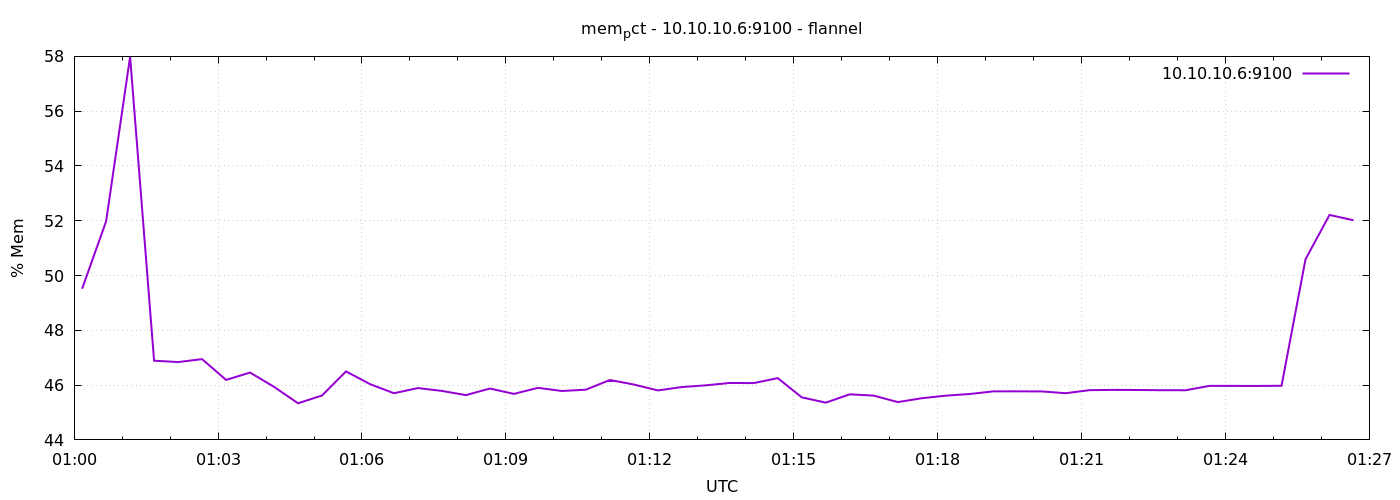

The table this chart was drawn from, first rows:
1791334810	49.518760309089075
1791334840	51.98
1791334870	57.99
1791334900	46.89
1791334930	46.84
1791334960	46.95
1791334990	46.19
1791335020	46.46
1791335050	45.94
1791335080	45.34
1791335110	45.62
1791335140	46.5
1791335170	46.04
1791335200	45.7
1791335230	45.89
1791335260	45.79
1791335290	45.63
1791335320	45.88
1791335350	45.68
1791335380	45.9
1791335410	45.79
1791335440	45.83
1791335470	46.19
1791335500	46.02
1791335530	45.81
1791335560	45.93
1791335590	45.99
1791335620	46.08
1791335650	46.07
1791335680	46.26
1791335710	45.55
1791335740	45.36
1791335770	45.66
1791335800	45.62
1791335830	45.38
1791335860	45.52
1791335890	45.61
1791335920	45.68
1791335950	45.77
1791335980	45.77
1791336010	45.77
1791336040	45.7
1791336070	45.82
1791336100	45.83
1791336130	45.82
1791336160	45.81
1791336190	45.81
1791336220	45.97
1791336250	45.97
1791336280	45.97
1791336310	45.98
1791336340	50.6
1791336370	52.21
1791336400	52.02
